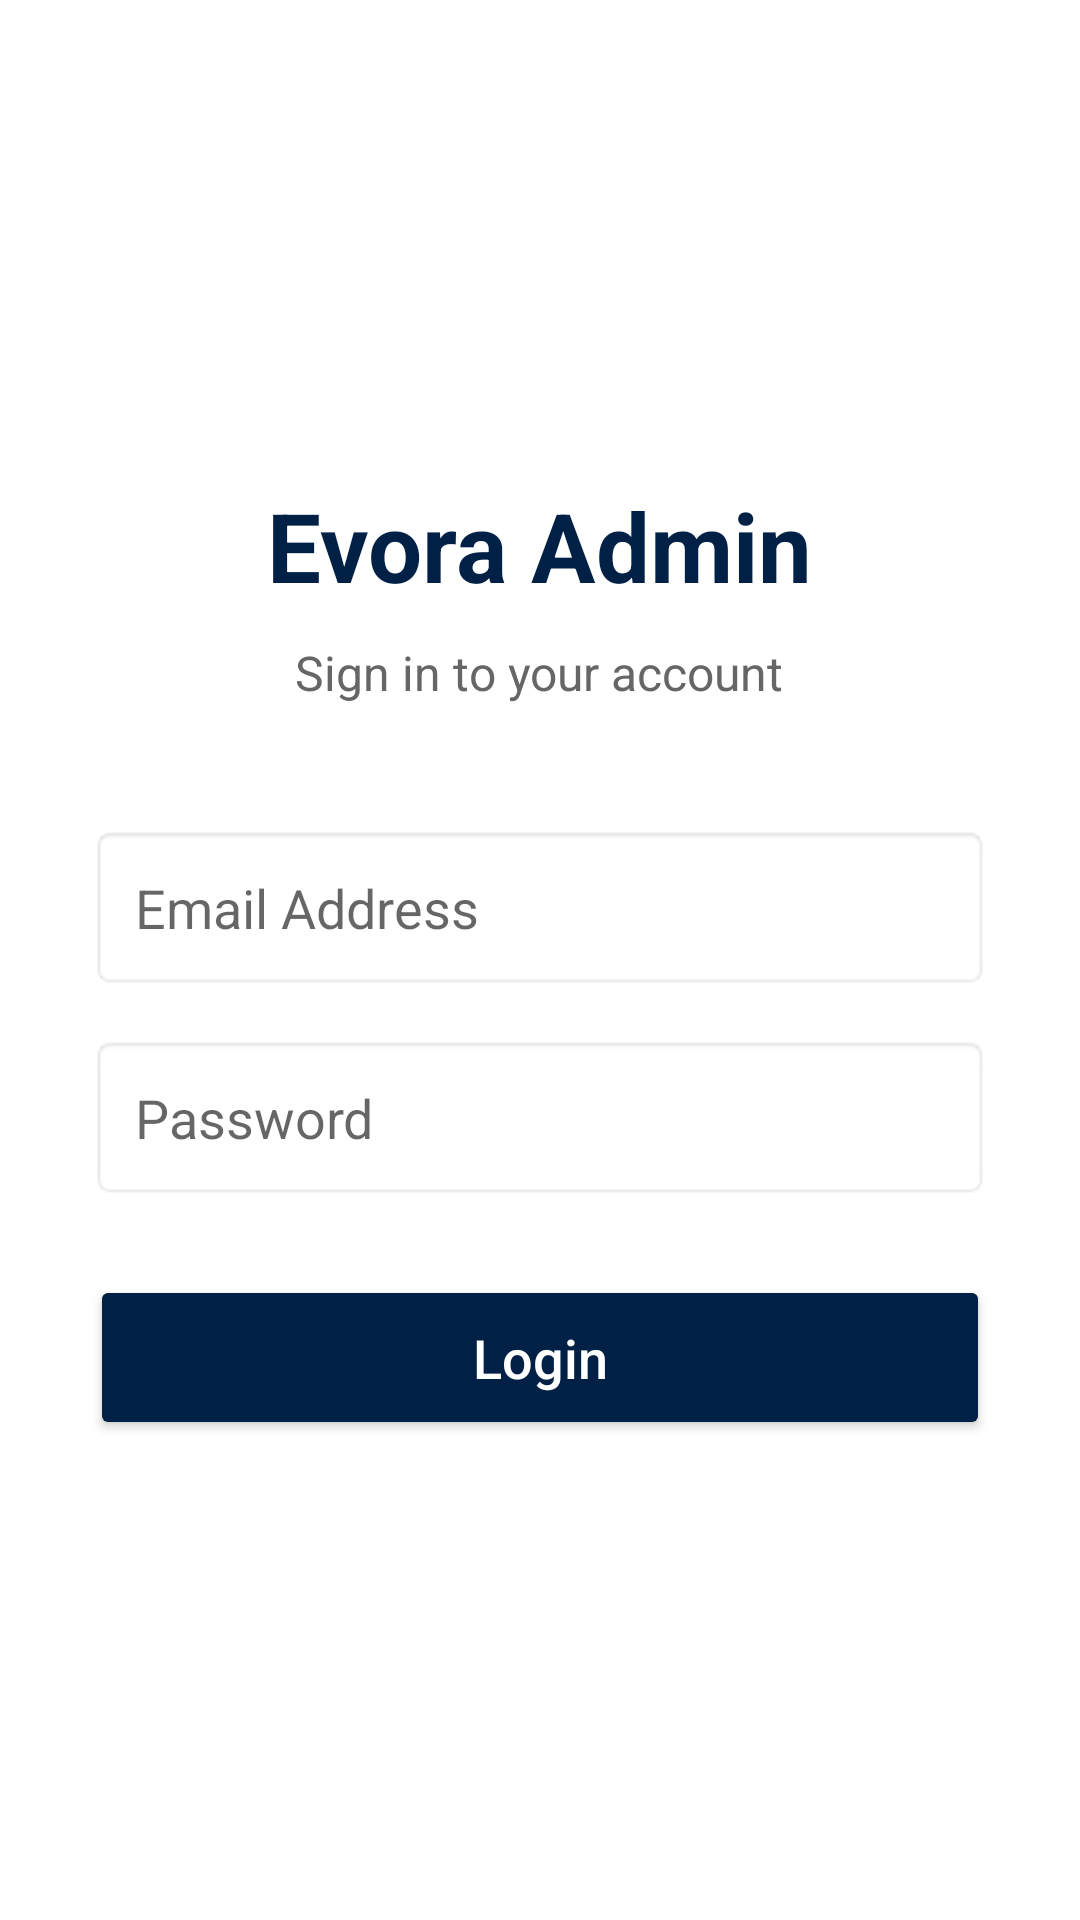

Reconstruct the res/layout file that produces this screen, plus the resources it refers to.
<!-- AndroidManifest.xml: application theme Theme.EvoraAdmin -->
<!-- res/layout/activity_log_in.xml -->
<?xml version="1.0" encoding="utf-8"?>
<androidx.constraintlayout.widget.ConstraintLayout xmlns:android="http://schemas.android.com/apk/res/android"
    xmlns:app="http://schemas.android.com/apk/res-auto"
    xmlns:tools="http://schemas.android.com/tools"
    android:id="@+id/main"
    android:layout_width="match_parent"
    android:layout_height="match_parent"
    android:background="#FFFFFF"
    tools:context=".activity.LogInActivity">

    <LinearLayout
        android:layout_width="match_parent"
        android:layout_height="wrap_content"
        android:orientation="vertical"
        android:padding="30dp"
        app:layout_constraintBottom_toBottomOf="parent"
        app:layout_constraintTop_toTopOf="parent">

        <TextView
            android:layout_width="wrap_content"
            android:layout_height="wrap_content"
            android:text="Evora Admin"
            android:textColor="#002046"
            android:textSize="32sp"
            android:textStyle="bold"
            android:layout_gravity="center"
            android:layout_marginBottom="10dp"/>

        <TextView
            android:layout_width="wrap_content"
            android:layout_height="wrap_content"
            android:text="Sign in to your account"
            android:textSize="16sp"
            android:layout_gravity="center"
            android:layout_marginBottom="40dp"
            android:textColor="#666"/>

        <EditText
            android:id="@+id/etEmail"
            android:layout_width="match_parent"
            android:layout_height="55dp"
            android:hint="Email Address"
            android:inputType="textEmailAddress"
            android:paddingHorizontal="15dp"
            android:background="@android:drawable/editbox_background"
            android:layout_marginBottom="15dp"/>

        <EditText
            android:id="@+id/etPassword"
            android:layout_width="match_parent"
            android:layout_height="55dp"
            android:hint="Password"
            android:inputType="textPassword"
            android:paddingHorizontal="15dp"
            android:background="@android:drawable/editbox_background"
            android:layout_marginBottom="25dp"/>

        <Button
            android:id="@+id/btnLogin"
            android:layout_width="match_parent"
            android:layout_height="55dp"
            android:text="Login"
            android:textSize="18sp"
            android:textAllCaps="false"
            android:backgroundTint="#002046"
            android:textColor="#FFFFFF"/>

        <ProgressBar
            android:id="@+id/progressBar"
            android:layout_width="wrap_content"
            android:layout_height="wrap_content"
            android:layout_gravity="center"
            android:visibility="gone"
            android:layout_marginTop="15dp"/>

    </LinearLayout>

</androidx.constraintlayout.widget.ConstraintLayout>
<!-- resources referenced by this layout -->
<resources>
  <style name="Theme.EvoraAdmin" parent="Theme.MaterialComponents.DayNight.NoActionBar">
          
          <item name="colorPrimary">@color/purple_500</item>
          <item name="colorPrimaryVariant">@color/purple_700</item>
          <item name="colorOnPrimary">@color/white</item>
          
          <item name="colorSecondary">@color/teal_200</item>
          <item name="colorSecondaryVariant">@color/teal_700</item>
          <item name="colorOnSecondary">@color/black</item>
          
          <item name="android:statusBarColor">?attr/colorPrimaryVariant</item>
          
      </style>
  <!-- not gathered from this repository: default colours our renderer supplied (Android Studio template values) -->
  <color name="purple_500">#FF6200EE</color>
  <color name="purple_700">#FF3700B3</color>
  <color name="teal_200">#FF03DAC5</color>
  <color name="teal_700">#FF018786</color>
  <color name="black">#FF000000</color>
  <color name="white">#FFFFFFFF</color>
</resources>
